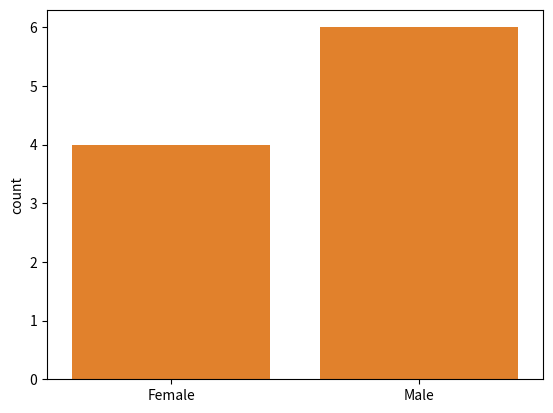

This figure's Python source:
# -*- coding: utf-8 -*-
"""
Created on Sat Aug 28 12:25:42 2021

[redacted]
"""

# Data Visualization
# Introduction to Seaborn
# Notes and Examples of Common Visualization Techniques

# Packages
import seaborn as sns # named for Sanmuel Norman Seaborn in The West Wing TV show
import matplotlib.pyplot as plt # requires matplotlib to run (sns is built on it)

# Scatterplot Example 
# Uses two numeric data types to plots as x and y points
# ExQ: Do taller people tend to weigh more? 
height = [62, 64, 69, 75, 66, 68, 65, 71, 76, 73]
weight = [120, 136, 148, 175, 137, 165, 154, 172, 200, 187]
sns.scatterplot(x = height, y = weight)
plt.show()

# Count Plot Example
# Uses categorical list(s) and creates bars that represent the number of list entries per category
# ExQ: Were there more males or females in height/weight study?
import seaborn as sns # Importing packages is only necessary if...
import matplotlib.pyplot as plt # they were not imported prior to this example
gender = [ "Female", "Female", "Female", "Female", 
          "Male","Male","Male","Male","Male","Male"]
sns.countplot(x = gender)
plt.show()

# 